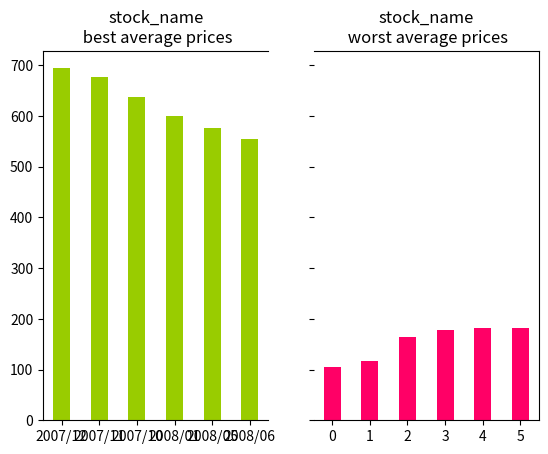

Python code for this plot: (Note: this script raises an exception after producing the figure.)
__author__ = 'curtismccord'

#!/usr/bin/env python
# a bar plot with errorbars
import numpy as np
import matplotlib.pyplot as plt

#Import jsons and functions OR function results


six_best_months = [('2007/12', 693.76), ('2007/11', 676.55), ('2007/10', 637.38), ('2008/01', 599.42), ('2008/05', 576.29), ('2008/06', 555.34)]

six_worst_months = [('2004/08', 104.66), ('2004/09', 116.38), ('2004/10', 164.52), ('2004/11', 177.09), ('2004/12', 181.01), ('2005/03', 181.18)]

best_stock_prices = []
best_stock_dates = []
worst_stock_prices = []
worst_stock_dates = []

def sort_stock_tuples(stock_result):
    """
    (list of tuples) - > list
    """
    for datum in stock_result:
        if datum[1] > 300:
            best_stock_dates.append(datum[0])
            best_stock_prices.append(datum[1])
        else:
            worst_stock_dates.append(datum[0])
            worst_stock_prices.append(datum[1])


sort_stock_tuples(six_best_months)
sort_stock_tuples(six_worst_months)

N = 6

ind = np.arange(N)  # the x locations for the groups
width = 0.45       # the width of the bars

fig, (ax1, ax2) = plt.subplots(1, 2, sharey=True)

prices1 = ax1.bar(ind, best_stock_prices, width, color='#99CC00', align='center')

prices2 = ax2.bar(ind, worst_stock_prices, width, color='#FF0066', align='center')

# add some text for labels, title and axes ticks
ax1.set_title('stock_name\n best average prices')
ax2.set_title('stock_name\n worst average prices')
ax1.set_xticks(ind)
ax2.set_xticks(ind)
ax2.spines["left"].set_visible(False)
ax1.spines["right"].set_visible(False)
ax1.set_xticklabels( (best_stock_dates), rotation='90')
ax2.set_xticklabels( (worst_stock_dates), rotation='90')
ax1.yaxis.grid(b=True, linestyle="--")
ax2.yaxis.grid(b=True, linestyle="--")
ax1.set_ylabel('$ USD')

plt.tight_layout()
fig.savefig('stock_bar.png', transparent=True)
plt.show()